Run: headless pygame with SDL's dummy video driver; simulated clock (each Clock.tick advances the game by its frame time, no real sleeping); random seed 0; keys injected as events and as key.get_pressed() state; mouse plan: one left click at the window centre at the start of phase 2, then a move to the lower-right quarter at the start of phase 3.
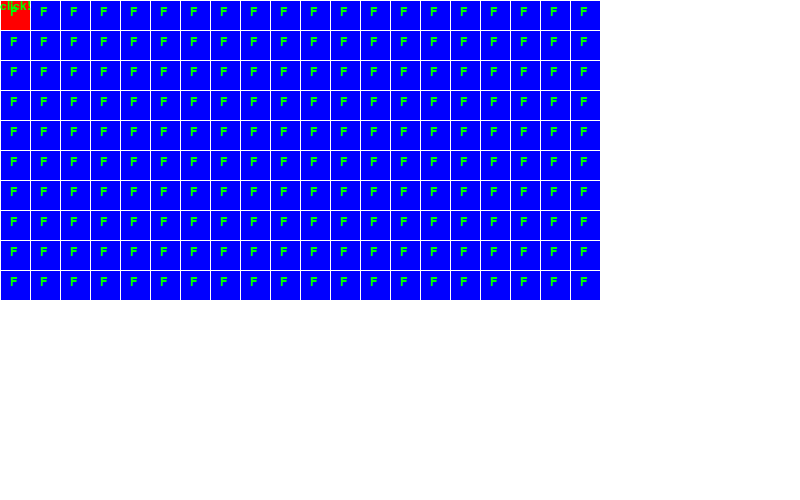
Frame 1 of 4 · flips 1–60 · no input
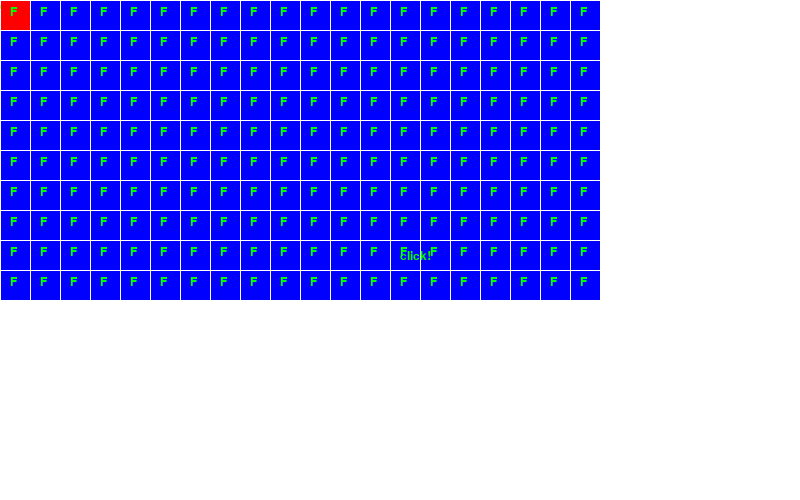
Frame 2 of 4 · flips 61–180 · clicked the window centre · tapped SPACE, RETURN · held RIGHT (→), D
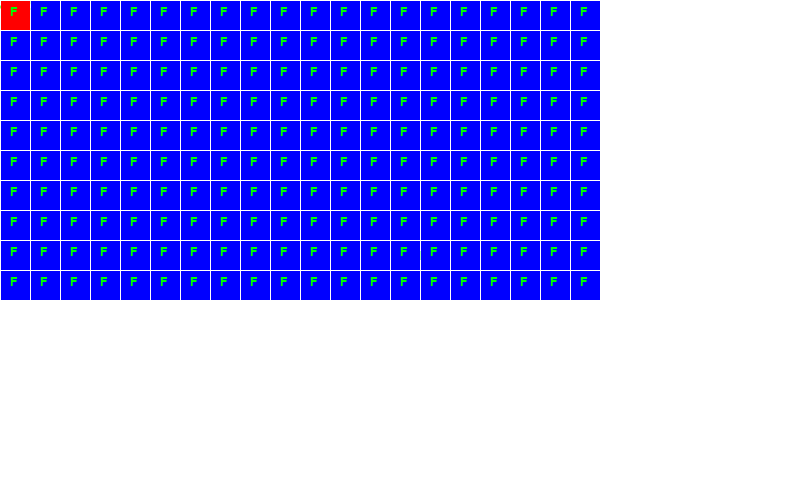
Frame 3 of 4 · flips 181–300 · moved the mouse to the lower-right quarter · held DOWN (↓), S
Frame 4 of 4 · flips 301–420 · held LEFT (←), A, UP (↑), W · screen unchanged from frame 3, image omitted

The pygame program that drew these frames:

#uses the graphics library pygame
import pygame


#this contains code to modify specific letters stored in individual cells
class Cell():
    def __init__(self, x, y):
        #these are the coordinates in relation to the grid
        self.x = x
        self.y = y
        self.c = 'F'
        self.selected = False

    def update_letter(self, c):
        self.c = c

    def show(self, screen):
        if self.selected:
            pygame.draw.rect(screen, RED, ((self.x * CELL_WIDTH) + 1, (self.y * CELL_HEIGHT) + 1, CELL_WIDTH - 1, CELL_HEIGHT - 1), 0)
            text = font.render(self.c, True, GREEN)
            screen.blit(text, [ self.x * CELL_WIDTH + 10, self.y * CELL_HEIGHT + 6])
        else:
            pygame.draw.rect(screen, BLUE, ((self.x * CELL_WIDTH) + 1, (self.y * CELL_HEIGHT) + 1, CELL_WIDTH - 1, CELL_HEIGHT - 1), 0)
            text = font.render(self.c, True, GREEN)
            screen.blit(text, [ self.x * CELL_WIDTH + 10, self.y * CELL_HEIGHT + 6])


    def select(self, screen):
        self.selected = True

    def unselect(self, screen):
        self.selected = False

#this stores a grid of cells that spells out the entire text document
class Grid():
    def __init__(self):
        self.cells = [[Cell(x,y) for x in range(20)] for y in range(10)]
        self.x = 0
        self.y = 0
        self.cells[0][0].selected = True


    #draws the grid
    def show(self, screen):
        for row in self.cells:
            for cell in row:
                cell.show(screen)

    #draws the cursor
    def select(self, x, y, screen):
        self.cells[self.x][self.y].unselect(screen)
        self.x = x
        self.y = y
        self.cells[x][y].select(screen)

    #gets the cursor coords
    def get_selected_coords(self):
        return (self.x,self.y)
#todo: implement levels class
#class Level():



# the main game engine is here. Will have to restructure a bit

#initialize the engine
pygame.init()
# Select the font to use, size, bold, italics
font = pygame.font.SysFont('Calibri', 18, False, False)


CELL_WIDTH = 30
CELL_HEIGHT = 30

# Define the colors we will use in RGB format
BLACK = [0, 0, 0]
WHITE = [255, 255, 255]
GREEN = [0, 255, 0]
BLUE = [0, 0, 255]
RED = [255, 0, 0]

# Set the height and width of the screen
size = [800, 500]
screen = pygame.display.set_mode(size)

# Loop until the user clicks the close button.
done = False

clock = pygame.time.Clock()

#checks if the mouse button is clicked, initializes as true
#todo: modify code to not require this
clicked = True

#set screen to black
screen.fill(WHITE)

#selected letter

#inits the grid
g = Grid()

#game engine
while not done:

    for event in pygame.event.get():
        if event.type == pygame.QUIT:
            done = True


        elif event.type == pygame.KEYDOWN:
            #allows hjkl navigation of selected tile
            #only if the key is preseed
            #todo: add bumpers for movement
            if event.key == pygame.K_k:
                coords = g.get_selected_coords()
                g.select(coords[0] - 1, coords[1], screen)
            elif event.key == pygame.K_h:
                coords = g.get_selected_coords()
                g.select(coords[0], coords[1] - 1, screen)
            elif event.key == pygame.K_l:
                coords = g.get_selected_coords()
                g.select(coords[0], coords[1] + 1, screen)
            elif event.key == pygame.K_j:
                coords = g.get_selected_coords()
                g.select(coords[0] + 1, coords[1], screen)
            g.show(screen)
        elif event.type == pygame.MOUSEBUTTONDOWN:
            clicked = True

        # more events can be added for functions
        #todo: add vim command functionality


    #checks to see if we clicked on something
    if clicked:
        pos = pygame.mouse.get_pos()
        x = pos[0]
        y = pos[1]


        g.show(screen)
        #g.select(2,3, screen)

        #helper to see where I click, remove later
        text = font.render("click!", True, GREEN)
        screen.blit(text, [x, y])

        #todo: menu navigation

        #rather than detect a keypress up, we just allow a single action per event
        clicked = False

    # Go ahead and update the screen with what we've drawn.
    pygame.display.flip()
    # Limit frames per second
    clock.tick(60)

# Be IDLE friendly
pygame.quit()
